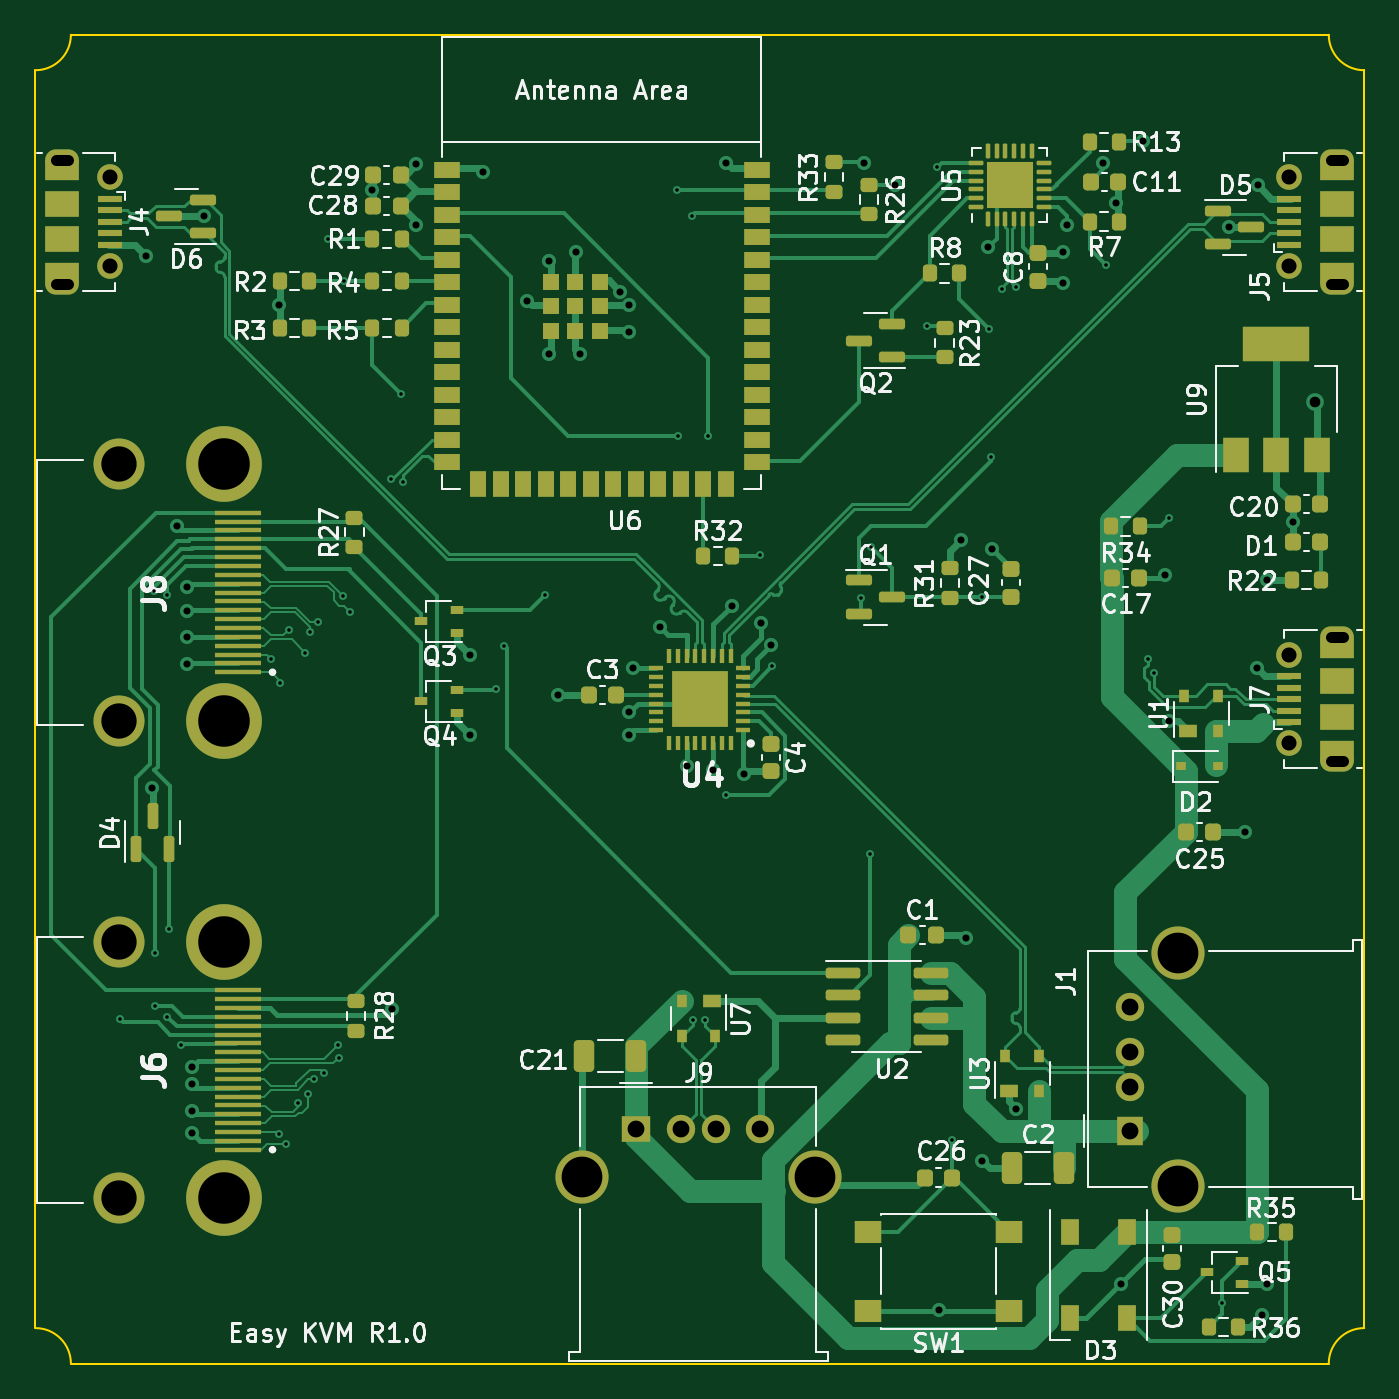
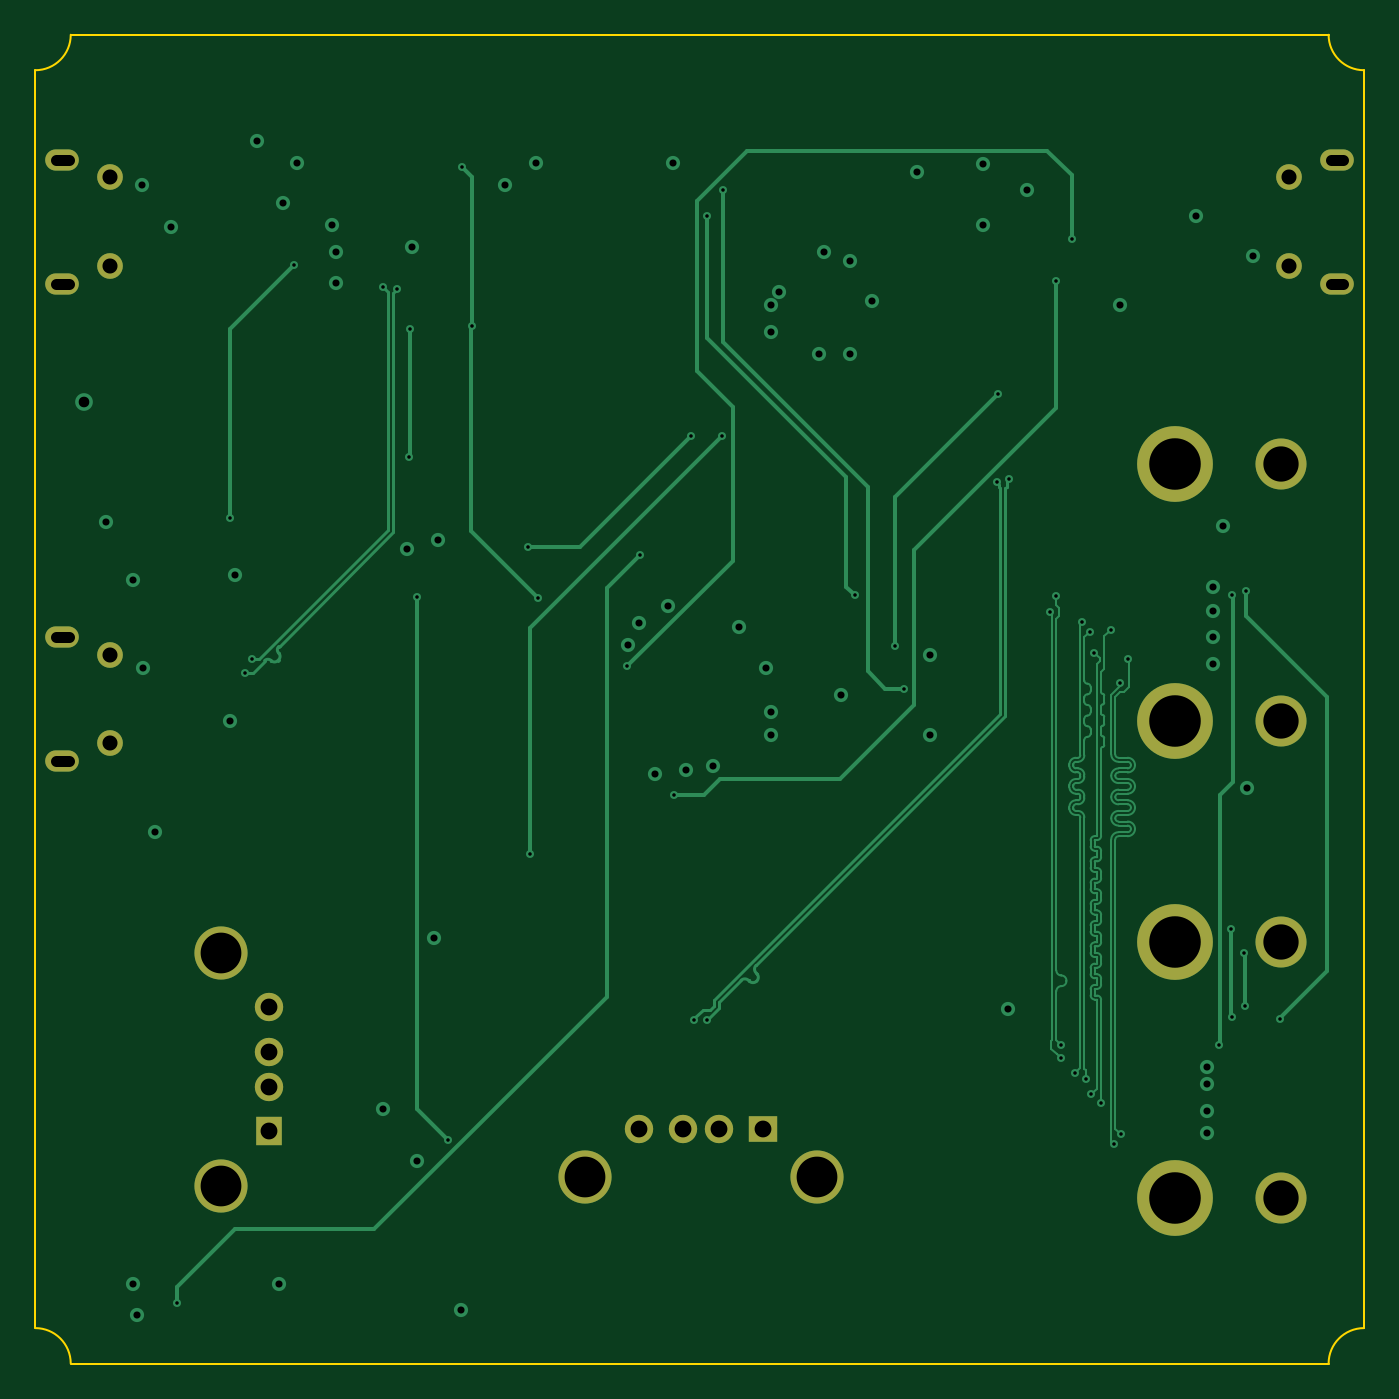
Circuit board: 11 layer files. Board 75.0 x 75.0 mm.
- bottom_copper: EasyKVM-B_Cu.gbl (31551 bytes)
- bottom_mask: EasyKVM-B_Mask.gbs (1598 bytes)
- paste: EasyKVM-B_Paste.gbp (490 bytes)
- bottom_silk: EasyKVM-B_Silkscreen.gbo (1601 bytes)
- outline: EasyKVM-Edge_Cuts.gm1 (1028 bytes)
- top_copper: EasyKVM-F_Cu.gtl (52382 bytes)
- top_mask: EasyKVM-F_Mask.gts (12547 bytes)
- paste: EasyKVM-F_Paste.gtp (11377 bytes)
- top_silk: EasyKVM-F_Silkscreen.gto (78403 bytes)
- drill: EasyKVM-NPTH.drl (276 bytes)
- drill: EasyKVM-PTH.drl (3395 bytes)

=== bottom_copper: EasyKVM-B_Cu.gbl (31551 bytes, source omitted) ===
=== bottom_mask: EasyKVM-B_Mask.gbs ===
G04 #@! TF.GenerationSoftware,KiCad,Pcbnew,(6.0.8)*
G04 #@! TF.CreationDate,2022-10-29T11:40:11-07:00*
G04 #@! TF.ProjectId,EasyKVM,45617379-4b56-44d2-9e6b-696361645f70,rev?*
G04 #@! TF.SameCoordinates,Original*
G04 #@! TF.FileFunction,Soldermask,Bot*
G04 #@! TF.FilePolarity,Negative*
%FSLAX46Y46*%
G04 Gerber Fmt 4.6, Leading zero omitted, Abs format (unit mm)*
G04 Created by KiCad (PCBNEW (6.0.8)) date 2022-10-29 11:40:11*
%MOMM*%
%LPD*%
G01*
G04 APERTURE LIST*
%ADD10C,4.275000*%
%ADD11C,2.880000*%
%ADD12O,1.900000X1.200000*%
%ADD13C,1.450000*%
%ADD14R,1.600000X1.500000*%
%ADD15C,1.600000*%
%ADD16C,3.000000*%
%ADD17R,1.500000X1.600000*%
G04 APERTURE END LIST*
D10*
X104655000Y-117230000D03*
X104655000Y-131730000D03*
D11*
X98695000Y-117230000D03*
X98695000Y-131730000D03*
D12*
X167467500Y-134000000D03*
X167467500Y-127000000D03*
D13*
X164767500Y-133000000D03*
X164767500Y-128000000D03*
D10*
X104655000Y-144179500D03*
X104655000Y-158679500D03*
D11*
X98695000Y-144179500D03*
X98695000Y-158679500D03*
D12*
X95512500Y-100050000D03*
D13*
X98212500Y-101050000D03*
D12*
X95512500Y-107050000D03*
D13*
X98212500Y-106050000D03*
D14*
X127920000Y-154780000D03*
D15*
X130420000Y-154780000D03*
X132420000Y-154780000D03*
X134920000Y-154780000D03*
D16*
X124850000Y-157490000D03*
X137990000Y-157490000D03*
D17*
X155790000Y-154900000D03*
D15*
X155790000Y-152400000D03*
X155790000Y-150400000D03*
X155790000Y-147900000D03*
D16*
X158500000Y-144830000D03*
X158500000Y-157970000D03*
D12*
X167467500Y-100050000D03*
D13*
X164767500Y-106050000D03*
D12*
X167467500Y-107050000D03*
D13*
X164767500Y-101050000D03*
M02*

=== paste: EasyKVM-B_Paste.gbp ===
G04 #@! TF.GenerationSoftware,KiCad,Pcbnew,(6.0.8)*
G04 #@! TF.CreationDate,2022-10-29T11:40:11-07:00*
G04 #@! TF.ProjectId,EasyKVM,45617379-4b56-44d2-9e6b-696361645f70,rev?*
G04 #@! TF.SameCoordinates,Original*
G04 #@! TF.FileFunction,Paste,Bot*
G04 #@! TF.FilePolarity,Positive*
%FSLAX46Y46*%
G04 Gerber Fmt 4.6, Leading zero omitted, Abs format (unit mm)*
G04 Created by KiCad (PCBNEW (6.0.8)) date 2022-10-29 11:40:11*
%MOMM*%
%LPD*%
G01*
G04 APERTURE LIST*
G04 APERTURE END LIST*
M02*

=== bottom_silk: EasyKVM-B_Silkscreen.gbo ===
G04 #@! TF.GenerationSoftware,KiCad,Pcbnew,(6.0.8)*
G04 #@! TF.CreationDate,2022-10-29T11:40:11-07:00*
G04 #@! TF.ProjectId,EasyKVM,45617379-4b56-44d2-9e6b-696361645f70,rev?*
G04 #@! TF.SameCoordinates,Original*
G04 #@! TF.FileFunction,Legend,Bot*
G04 #@! TF.FilePolarity,Positive*
%FSLAX46Y46*%
G04 Gerber Fmt 4.6, Leading zero omitted, Abs format (unit mm)*
G04 Created by KiCad (PCBNEW (6.0.8)) date 2022-10-29 11:40:11*
%MOMM*%
%LPD*%
G01*
G04 APERTURE LIST*
%ADD10C,4.275000*%
%ADD11C,2.880000*%
%ADD12O,1.900000X1.200000*%
%ADD13C,1.450000*%
%ADD14R,1.600000X1.500000*%
%ADD15C,1.600000*%
%ADD16C,3.000000*%
%ADD17R,1.500000X1.600000*%
G04 APERTURE END LIST*
%LPC*%
D10*
X104655000Y-117230000D03*
X104655000Y-131730000D03*
D11*
X98695000Y-117230000D03*
X98695000Y-131730000D03*
D12*
X167467500Y-134000000D03*
X167467500Y-127000000D03*
D13*
X164767500Y-133000000D03*
X164767500Y-128000000D03*
D10*
X104655000Y-144179500D03*
X104655000Y-158679500D03*
D11*
X98695000Y-144179500D03*
X98695000Y-158679500D03*
D12*
X95512500Y-100050000D03*
D13*
X98212500Y-101050000D03*
D12*
X95512500Y-107050000D03*
D13*
X98212500Y-106050000D03*
D14*
X127920000Y-154780000D03*
D15*
X130420000Y-154780000D03*
X132420000Y-154780000D03*
X134920000Y-154780000D03*
D16*
X124850000Y-157490000D03*
X137990000Y-157490000D03*
D17*
X155790000Y-154900000D03*
D15*
X155790000Y-152400000D03*
X155790000Y-150400000D03*
X155790000Y-147900000D03*
D16*
X158500000Y-144830000D03*
X158500000Y-157970000D03*
D12*
X167467500Y-100050000D03*
D13*
X164767500Y-106050000D03*
D12*
X167467500Y-107050000D03*
D13*
X164767500Y-101050000D03*
M02*

=== outline: EasyKVM-Edge_Cuts.gm1 ===
G04 #@! TF.GenerationSoftware,KiCad,Pcbnew,(6.0.8)*
G04 #@! TF.CreationDate,2022-10-29T11:40:11-07:00*
G04 #@! TF.ProjectId,EasyKVM,45617379-4b56-44d2-9e6b-696361645f70,rev?*
G04 #@! TF.SameCoordinates,Original*
G04 #@! TF.FileFunction,Profile,NP*
%FSLAX46Y46*%
G04 Gerber Fmt 4.6, Leading zero omitted, Abs format (unit mm)*
G04 Created by KiCad (PCBNEW (6.0.8)) date 2022-10-29 11:40:11*
%MOMM*%
%LPD*%
G01*
G04 APERTURE LIST*
G04 #@! TA.AperFunction,Profile*
%ADD10C,0.100000*%
G04 #@! TD*
G04 APERTURE END LIST*
D10*
X167000000Y-168000000D02*
X96000000Y-168000000D01*
X169000000Y-166000000D02*
G75*
G03*
X167000000Y-168000000I0J-2000000D01*
G01*
X94000000Y-95000000D02*
G75*
G03*
X96000000Y-93000000I0J2000000D01*
G01*
X169000000Y-95000000D02*
X169000000Y-166000000D01*
X96000000Y-93000000D02*
X167000000Y-93000000D01*
X167000000Y-93000000D02*
G75*
G03*
X169000000Y-95000000I2000000J0D01*
G01*
X96000000Y-168000000D02*
G75*
G03*
X94000000Y-166000000I-2000000J0D01*
G01*
X94000000Y-95000000D02*
X94000000Y-166000000D01*
M02*

=== top_copper: EasyKVM-F_Cu.gtl (52382 bytes, source omitted) ===
=== top_mask: EasyKVM-F_Mask.gts (12547 bytes, source omitted) ===
=== paste: EasyKVM-F_Paste.gtp (11377 bytes, source omitted) ===
=== top_silk: EasyKVM-F_Silkscreen.gto (78403 bytes, source omitted) ===
=== drill: EasyKVM-NPTH.drl ===
M48
; DRILL file {KiCad (6.0.8)} date Sat Oct 29 11:41:37 2022
; FORMAT={-:-/ absolute / metric / decimal}
; #@! TF.CreationDate,2022-10-29T11:41:37-07:00
; #@! TF.GenerationSoftware,Kicad,Pcbnew,(6.0.8)
; #@! TF.FileFunction,NonPlated,1,4,NPTH
FMAT,2
METRIC
%
G90
G05
T0
M30

=== drill: EasyKVM-PTH.drl ===
M48
; DRILL file {KiCad (6.0.8)} date Sat Oct 29 11:41:37 2022
; FORMAT={-:-/ absolute / metric / decimal}
; #@! TF.CreationDate,2022-10-29T11:41:37-07:00
; #@! TF.GenerationSoftware,Kicad,Pcbnew,(6.0.8)
; #@! TF.FileFunction,Plated,1,4,PTH
FMAT,2
METRIC
; #@! TA.AperFunction,Plated,PTH,ViaDrill
T1C0.200
; #@! TA.AperFunction,Plated,PTH,ViaDrill
T2C0.400
; #@! TA.AperFunction,Plated,PTH,ViaDrill
T3C0.600
; #@! TA.AperFunction,Plated,PTH,ComponentDrill
T4C0.600
; #@! TA.AperFunction,Plated,PTH,ComponentDrill
T5C0.850
; #@! TA.AperFunction,Plated,PTH,ComponentDrill
T6C0.950
; #@! TA.AperFunction,Plated,PTH,ComponentDrill
T7C1.992
; #@! TA.AperFunction,Plated,PTH,ComponentDrill
T8C2.300
; #@! TA.AperFunction,Plated,PTH,ComponentDrill
T9C2.909
%
G90
G05
T1
X98.75Y-148.56
X100.69Y-124.38
X100.72Y-147.81
X100.75Y-144.85
X101.44Y-124.6
X101.445Y-148.415
X101.53Y-143.46
X102.2Y-150.041
X107.3Y-128.22
X107.729Y-155.06
X107.791Y-129.57
X108.132Y-155.637
X108.31Y-126.573
X108.84Y-153.298
X109.219Y-127.89
X109.39Y-152.8
X109.47Y-126.69
X109.713Y-151.966
X109.946Y-126.172
X110.309Y-151.593
X110.51Y-104.52
X111.1Y-150.0
X111.108Y-150.758
X111.367Y-124.693
X111.4Y-106.89
X111.74Y-125.56
X114.063Y-118.079
X114.66Y-113.28
X114.74Y-118.27
X119.99Y-129.92
X120.47Y-127.48
X122.74Y-124.64
X130.2Y-101.78
X130.24Y-115.62
X131.06Y-103.25
X131.09Y-148.614
X131.794Y-148.614
X131.97Y-115.64
X132.95Y-135.92
X134.875Y-122.345
X135.6Y-128.64
X140.61Y-124.78
X141.08Y-139.23
X141.17Y-121.93
X144.35Y-109.46
X144.91Y-100.49
X145.71Y-155.4
X147.44Y-124.75
X147.85Y-109.6
X147.93Y-116.81
X148.561Y-107.328
X149.35Y-107.25
X154.42Y-106.02
X156.771Y-128.239
X157.137Y-129.0
X158.0Y-120.29
X160.99Y-164.58
T2
X100.25Y-105.5
X100.6Y-135.5
X101.98Y-120.749
X102.54Y-124.157
X102.54Y-125.5
X102.54Y-127.0
X102.54Y-128.5
X102.85Y-151.25
X102.85Y-152.25
X102.85Y-153.75
X102.85Y-155.0
X103.5Y-103.25
X107.75Y-108.25
X113.0Y-101.75
X114.1Y-148.0
X115.5Y-100.319
X115.5Y-103.75
X118.5Y-128.0
X118.5Y-132.5
X119.25Y-100.75
X121.75Y-108.0
X123.0Y-105.75
X123.0Y-111.0
X123.5Y-130.25
X124.5Y-105.25
X124.75Y-111.0
X127.0Y-107.5
X127.5Y-108.25
X127.5Y-109.75
X127.5Y-131.25
X127.5Y-132.5
X127.75Y-128.75
X129.26Y-126.42
X130.75Y-134.25
X132.25Y-134.5
X133.0Y-100.25
X133.292Y-125.231
X134.0Y-134.75
X134.95Y-126.22
X135.53Y-127.47
X140.75Y-100.25
X142.5Y-101.5
X145.0Y-165.0
X146.25Y-121.5
X146.5Y-144.0
X147.455Y-156.55
X147.75Y-105.0
X148.0Y-122.0
X149.362Y-153.612
X152.0Y-105.25
X152.0Y-107.0
X152.25Y-103.75
X154.25Y-100.25
X155.0Y-102.5
X155.25Y-163.5
X156.5Y-99.0
X157.75Y-123.5
X158.0Y-131.75
X161.353Y-103.861
X162.25Y-138.0
X162.93Y-128.75
X163.0Y-101.5
X163.25Y-165.25
X163.5Y-123.75
X163.5Y-163.5
X165.0Y-120.5
T3
X166.25Y-113.75
T5
X98.212Y-101.05
X98.212Y-106.05
X164.767Y-101.05
X164.767Y-106.05
X164.767Y-128.0
X164.767Y-133.0
T6
X127.92Y-154.78
X130.42Y-154.78
X132.42Y-154.78
X134.92Y-154.78
X155.79Y-147.9
X155.79Y-150.4
X155.79Y-152.4
X155.79Y-154.9
T7
X98.695Y-117.23
X98.695Y-131.73
X98.695Y-144.179
X98.695Y-158.679
T8
X124.85Y-157.49
X137.99Y-157.49
X158.5Y-144.83
X158.5Y-157.97
T9
X104.655Y-117.23
X104.655Y-131.73
X104.655Y-144.179
X104.655Y-158.679
T4
X95.162Y-100.05G85X95.862Y-100.05
G05
X95.862Y-107.05G85X95.162Y-107.05
G05
X167.117Y-100.05G85X167.817Y-100.05
G05
X167.817Y-107.05G85X167.117Y-107.05
G05
X167.117Y-127.0G85X167.817Y-127.0
G05
X167.817Y-134.0G85X167.117Y-134.0
G05
T0
M30
